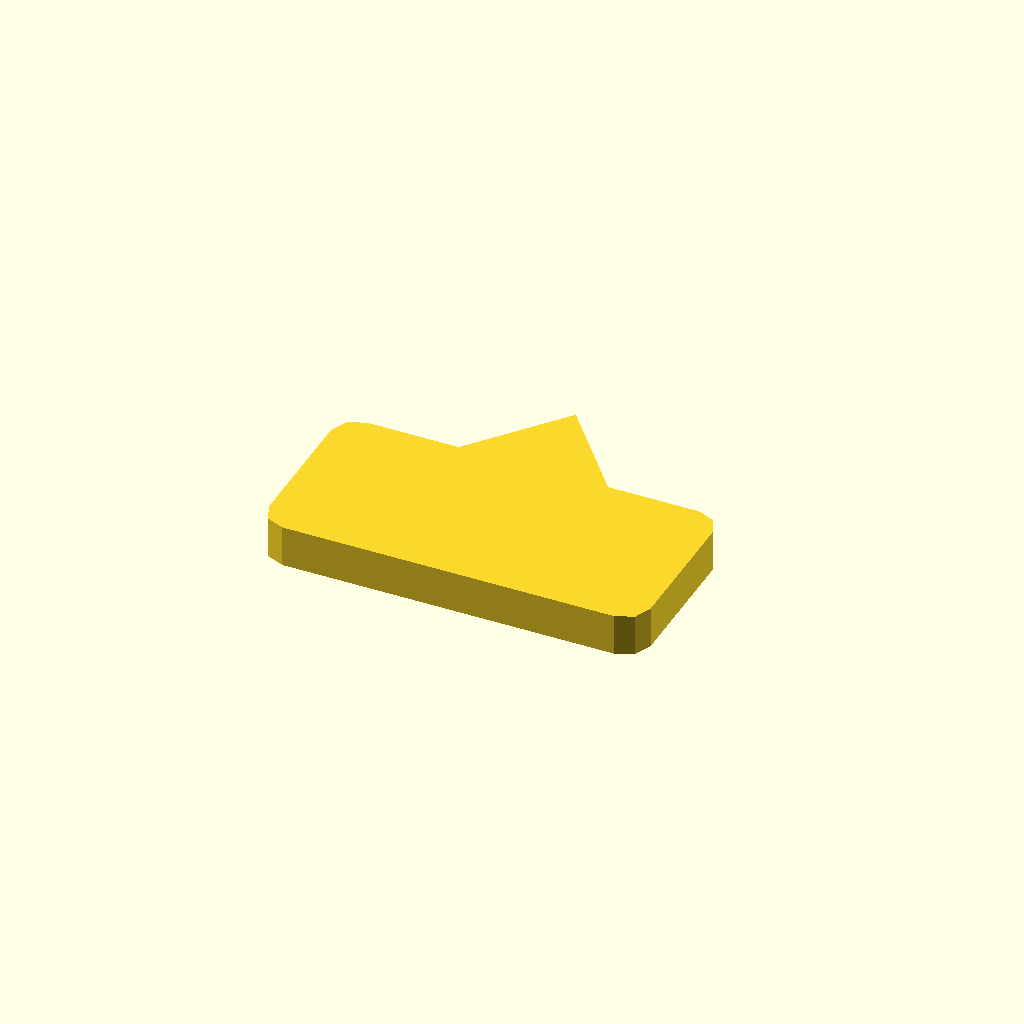
Cell 1: rendered with the file's own defaults.
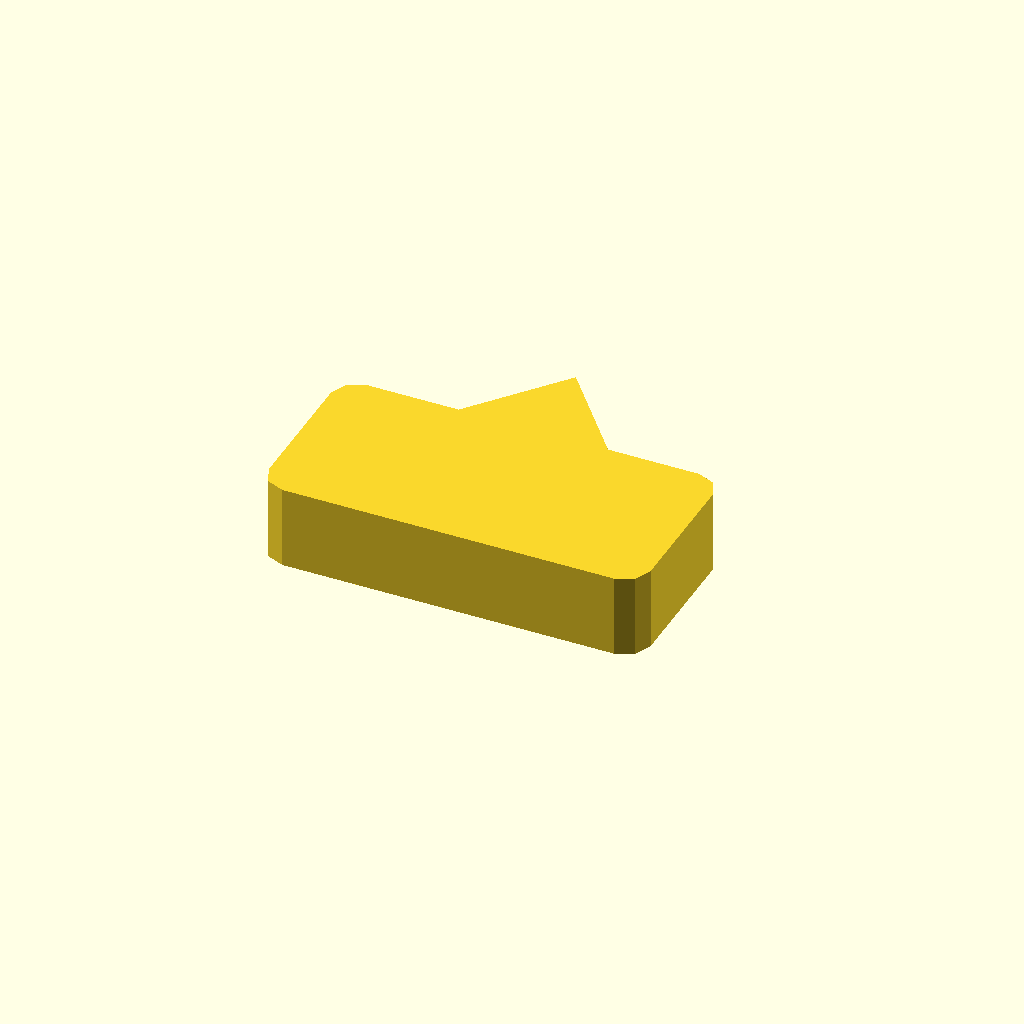
Cell 2 — profile_height set to 10, the other parameters unchanged.
All cells are drawn from one camera (rotation 55°, 0°, 25°, orthographic, colour scheme Cornfield), so only the parameter changes between them.
OpenSCAD source file optional_data/data/sketch1/pawls/part_0031.scad:
$fn = 32;

// ----------------------------------------------------------------------
// Ratchet pawl: 46 x 22 mm body, beak 11 mm сверху
// ----------------------------------------------------------------------

// --- parameters (mm) ---
profile_height = 5;       // extrusion height
profile_points = 15;      // points of the closed outline

profile = [[0, 3], [0.879, 0.879], [3, 0], [43, 0], [45.121, 0.879], [46, 3], [46, 19], [45.121, 21.121], [43, 22], [32, 22], [23, 33], [14, 22], [3, 22], [0.879, 21.121], [0, 19]];  // single closed polygon, 15 points, counter clockwise

// --- the one profile operation ---
linear_extrude(height = profile_height) polygon(points = profile);
Parameter table extracted from the source (name, type, default, range or options):
profile_height: number, default 5
profile_points: number, default 15
